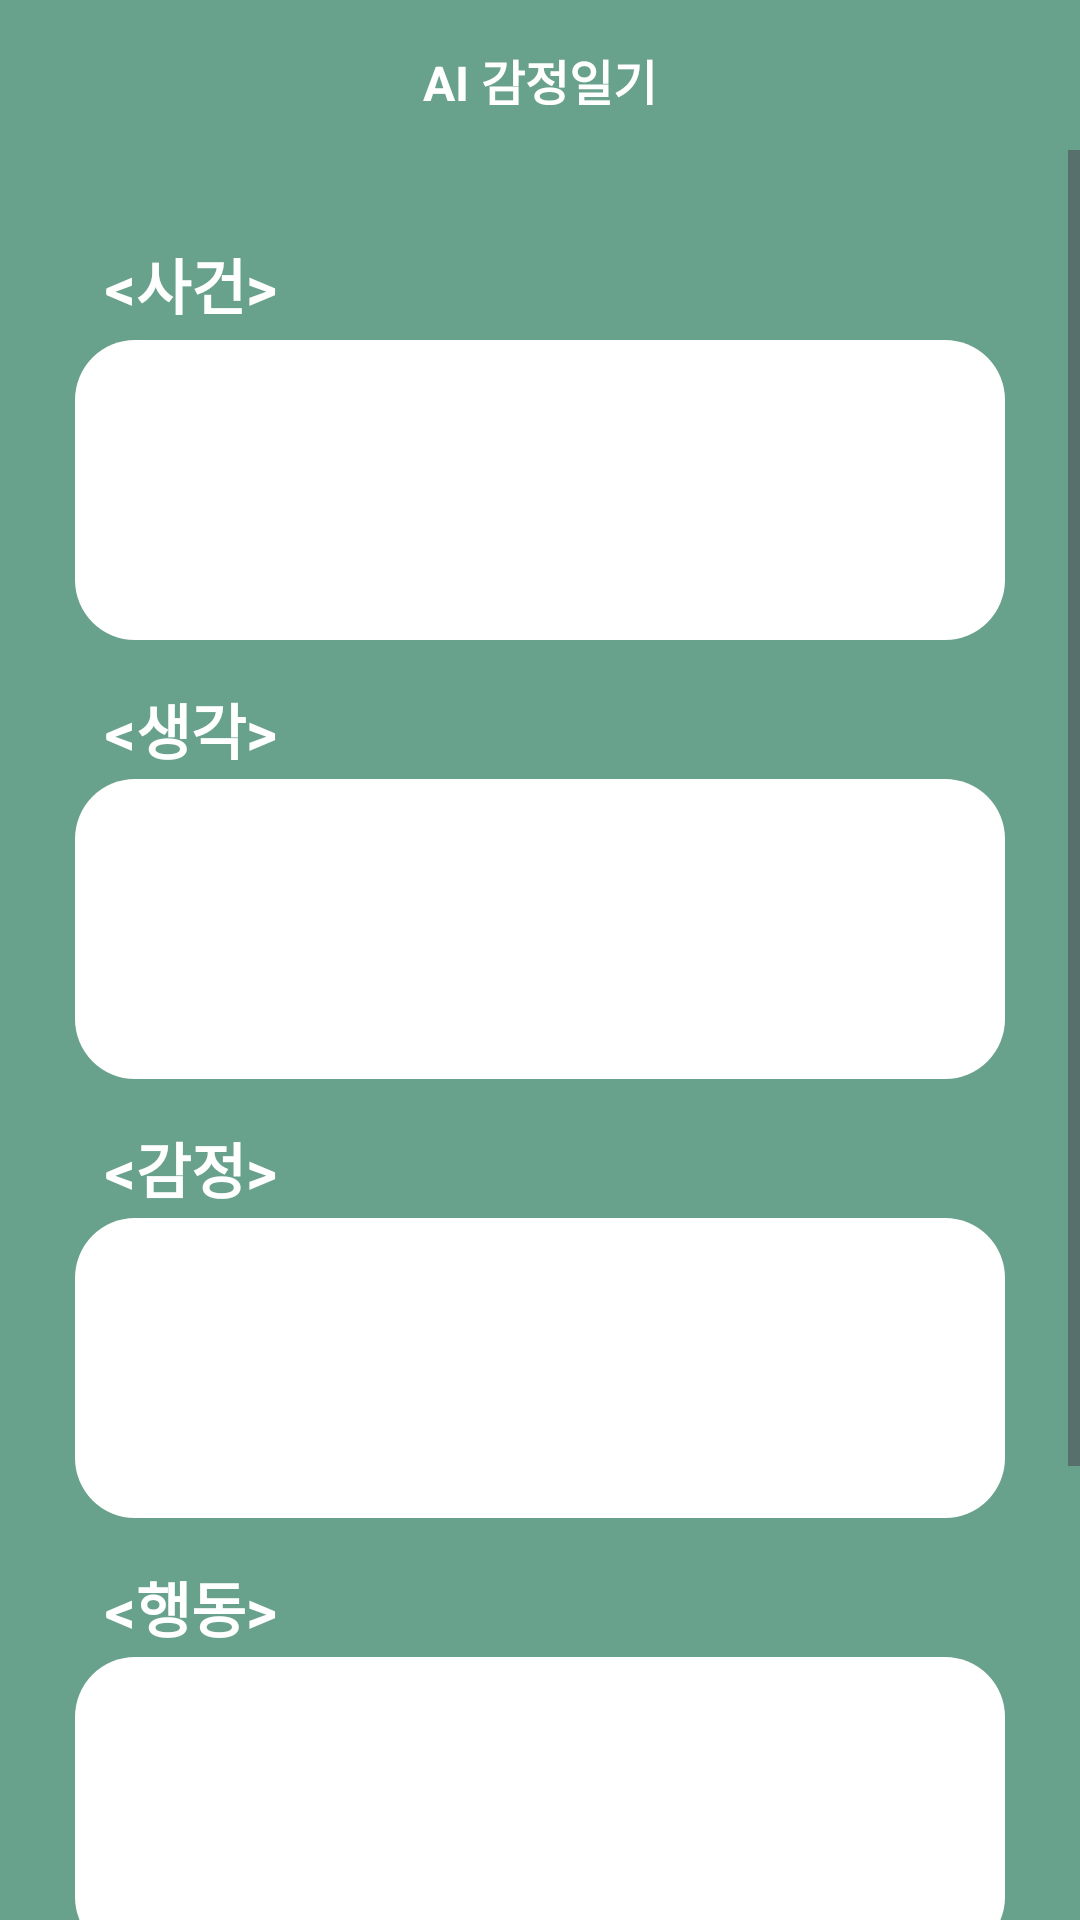

This screen was rendered from an Android layout file. Write that file and the resources it references.
<!-- AndroidManifest.xml: application theme Theme.MyHealing -->
<!-- res/layout/activity_writediary.xml -->
<?xml version="1.0" encoding="utf-8"?>
<androidx.constraintlayout.widget.ConstraintLayout xmlns:android="http://schemas.android.com/apk/res/android"
    xmlns:tools="http://schemas.android.com/tools"
    xmlns:app="http://schemas.android.com/apk/res-auto"
    android:layout_width="match_parent"
    android:layout_height="match_parent">

    <com.google.android.material.navigation.NavigationView
        android:id="@+id/navigation"
        android:layout_width="wrap_content"
        android:layout_height="match_parent"
        android:layout_gravity="start|left"
        tools:ignore="MissingConstraints" />

    <LinearLayout
        android:layout_width="match_parent"
        android:layout_height="match_parent"
        android:orientation="vertical"
        android:background="@color/teal_100">
        <include layout="@layout/toolbar_writediary"/>

        <ScrollView
            android:layout_width="match_parent"
            android:layout_height="0dp"
            android:layout_weight="1"
            android:fillViewport="true">

            <LinearLayout
                android:layout_width="match_parent"
                android:layout_height="match_parent"
                android:layout_marginLeft="15dp"
                android:layout_marginTop="15dp"
                android:layout_marginRight="15dp"
                android:layout_marginBottom="15dp"
                android:orientation="vertical">

            <androidx.core.widget.NestedScrollView
                android:layout_width="match_parent"
                android:layout_height="wrap_content">

            <LinearLayout
                android:layout_width="match_parent"
                android:layout_height="wrap_content"
                android:orientation="vertical">

                <TextView
                    android:id="@+id/add_event_text"
                    android:layout_width="wrap_content"
                    android:layout_height="wrap_content"
                    android:layout_marginLeft="10dp"
                    android:layout_marginTop="15dp"
                    android:layout_marginRight="10dp"
                    android:background="@color/teal_100"
                    android:textColor="@color/white"
                    android:textStyle="bold"
                    android:text="  &lt;사건&gt;"
                    android:textSize="20dp" />

                <EditText
                    android:id="@+id/add_event"
                    android:layout_width="match_parent"
                    android:layout_height="100dp"
                    android:layout_marginLeft="10dp"
                    android:layout_marginTop="4dp"
                    android:layout_marginRight="10dp"
                    android:background="@drawable/edit_border"
                    android:textSize="20dp"
                    android:gravity="top|left"
                    android:inputType="textMultiLine"
                    android:paddingLeft="10dp"
                    android:paddingRight="10dp"
                    android:paddingTop="10dp"
                    android:paddingBottom="10dp"/>

                <TextView
                    android:id="@+id/add_think_text"
                    android:layout_width="wrap_content"
                    android:layout_height="wrap_content"
                    android:layout_marginLeft="10dp"
                    android:layout_marginTop="15dp"
                    android:layout_marginRight="10dp"
                    android:background="@color/teal_100"
                    android:text="  &lt;생각&gt;"
                    android:textSize="20dp"
                    android:textColor="@color/white"
                    android:textStyle="bold"/>

                <EditText
                    android:id="@+id/add_think"
                    android:layout_width="match_parent"
                    android:layout_height="100dp"
                    android:layout_marginLeft="10dp"
                    android:layout_marginTop="2dp"
                    android:layout_marginRight="10dp"
                    android:background="@drawable/edit_border"
                    android:textSize="20dp"
                    android:gravity="top|left"
                    android:inputType="textMultiLine"
                    android:paddingLeft="10dp"
                    android:paddingRight="10dp"
                    android:paddingTop="10dp"
                    android:paddingBottom="10dp"/>

                <TextView
                    android:id="@+id/add_emotion_text"
                    android:layout_width="wrap_content"
                    android:layout_height="wrap_content"
                    android:layout_marginLeft="10dp"
                    android:layout_marginTop="15dp"
                    android:layout_marginRight="10dp"
                    android:background="@color/teal_100"
                    android:text="  &lt;감정&gt;"
                    android:textSize="20dp"
                    android:textColor="@color/white"
                    android:textStyle="bold"/>

                <EditText
                    android:id="@+id/add_emotion"
                    android:layout_width="match_parent"
                    android:layout_height="100dp"
                    android:layout_marginLeft="10dp"
                    android:layout_marginTop="2dp"
                    android:layout_marginRight="10dp"
                    android:background="@drawable/edit_border"
                    android:gravity="top|left"
                    android:textSize="20dp"
                    android:inputType="textMultiLine"
                    android:paddingLeft="10dp"
                    android:paddingRight="10dp"
                    android:paddingTop="10dp"
                    android:paddingBottom="10dp"/>

                <TextView
                    android:id="@+id/add_action_text"
                    android:layout_width="wrap_content"
                    android:layout_height="wrap_content"
                    android:layout_marginLeft="10dp"
                    android:layout_marginTop="15dp"
                    android:layout_marginRight="10dp"
                    android:background="@color/teal_100"
                    android:text="  &lt;행동&gt;"
                    android:textSize="20dp"
                    android:textColor="@color/white"
                    android:textStyle="bold"/>

                <EditText
                    android:id="@+id/add_action"
                    android:layout_width="match_parent"
                    android:layout_height="100dp"
                    android:layout_marginLeft="10dp"
                    android:layout_marginTop="2dp"
                    android:layout_marginRight="10dp"
                    android:background="@drawable/edit_border"
                    android:gravity="top|left"
                    android:inputType="textMultiLine"
                    android:textSize="20dp"
                    android:paddingLeft="10dp"
                    android:paddingRight="10dp"
                    android:paddingTop="10dp"
                    android:paddingBottom="10dp"/>

                <TextView
                    android:id="@+id/add_result_text"
                    android:layout_width="wrap_content"
                    android:layout_height="wrap_content"
                    android:layout_marginLeft="10dp"
                    android:layout_marginTop="15dp"
                    android:layout_marginRight="10dp"
                    android:background="@color/teal_100"
                    android:text="  &lt;결과&gt;"
                    android:textSize="20dp"
                    android:textColor="@color/white"
                    android:textStyle="bold" />

                <EditText
                    android:id="@+id/add_result"
                    android:layout_width="match_parent"
                    android:layout_height="100dp"
                    android:layout_marginLeft="10dp"
                    android:layout_marginTop="2dp"
                    android:layout_marginRight="10dp"
                    android:background="@drawable/edit_border"
                    android:gravity="top|left"
                    android:inputType="textMultiLine"
                    android:textSize="20dp"
                    android:paddingLeft="10dp"
                    android:paddingRight="10dp"
                    android:paddingTop="10dp"
                    android:paddingBottom="10dp"/>

                <Space
                    android:layout_width="match_parent"
                    android:layout_height="45dp">

                </Space>

            </LinearLayout>
            </androidx.core.widget.NestedScrollView>
            </LinearLayout>
        </ScrollView>
    </LinearLayout>
</androidx.constraintlayout.widget.ConstraintLayout>
<!-- res/layout/toolbar_writediary.xml (included above) -->
<?xml version="1.0" encoding="utf-8"?>
<androidx.appcompat.widget.Toolbar xmlns:android="http://schemas.android.com/apk/res/android"
    xmlns:app="http://schemas.android.com/apk/res-auto"
    android:layout_width="match_parent"
    android:layout_height="50dp"
    app:contentInsetStart="0dp"
    android:background="@color/teal_100">

    <RelativeLayout
        android:layout_width="match_parent"
        android:layout_height="match_parent">

        <ImageView
            android:id="@+id/iv_goBack_writeToMain"
            android:layout_width="30dp"
            android:layout_height="30dp"
            android:layout_alignParentTop="true"
            android:layout_alignParentStart="true"
            android:layout_alignParentBottom="true"
            android:layout_marginStart="5dp"
            android:layout_marginTop="10dp"
            android:layout_marginBottom="10dp"
            app:srcCompat="@drawable/ic_baseline_navigate_before_24" />

        <TextView
            android:id="@+id/app_title"
            android:layout_width="wrap_content"
            android:layout_height="wrap_content"
            android:layout_alignParentStart="true"
            android:layout_alignParentTop="true"
            android:layout_alignParentEnd="true"
            android:layout_alignParentBottom="true"
            android:layout_marginTop="15dp"
            android:layout_marginBottom="15dp"
            android:gravity="center"
            android:textStyle="bold"
            android:textColor="@android:color/white"
            android:textSize="16dp"
            android:text="AI 감정일기"/>

        <ImageView
            android:id="@+id/iv_create_diary"
            android:layout_width="30dp"
            android:layout_height="30dp"
            android:layout_alignParentStart="true"
            android:layout_alignParentTop="true"
            android:layout_alignParentBottom="true"
            android:layout_marginStart="345dp"
            android:layout_marginTop="10dp"
            android:layout_marginBottom="10dp"
            app:srcCompat="@drawable/ic_check_circle_24" />

    </RelativeLayout>

</androidx.appcompat.widget.Toolbar>
<!-- resources referenced by this layout -->
<resources>
  <color name="teal_100">#68A18C</color>
  <color name="white">#FFFFFFFF</color>
  <!-- drawable edit_border (drawable) -->
  <?xml version="1.0" encoding="utf-8"?>
  <layer-list xmlns:android="http://schemas.android.com/apk/res/android">
  
      <item>
          <shape android:shape="rectangle">
              <solid android:color="#FFFFFF" />
              <corners android:radius="20dp" />
          </shape>
  
      </item>
  
      <item android:top = "1dp"
          android:right= "1dp"
          android:left="1dp"
          android:bottom="1dp">
  
          <shape android:shape="rectangle">
              <solid android:color="#ffffff" />
              <corners android:radius="20dp" />
          </shape>
  
      </item>
  
  </layer-list>
  <style name="Theme.MyHealing" parent="Base.Theme.MyHealing" />
  <style name="Base.Theme.MyHealing" parent="Theme.Material3.DayNight.NoActionBar">
          
          
      </style>
</resources>
